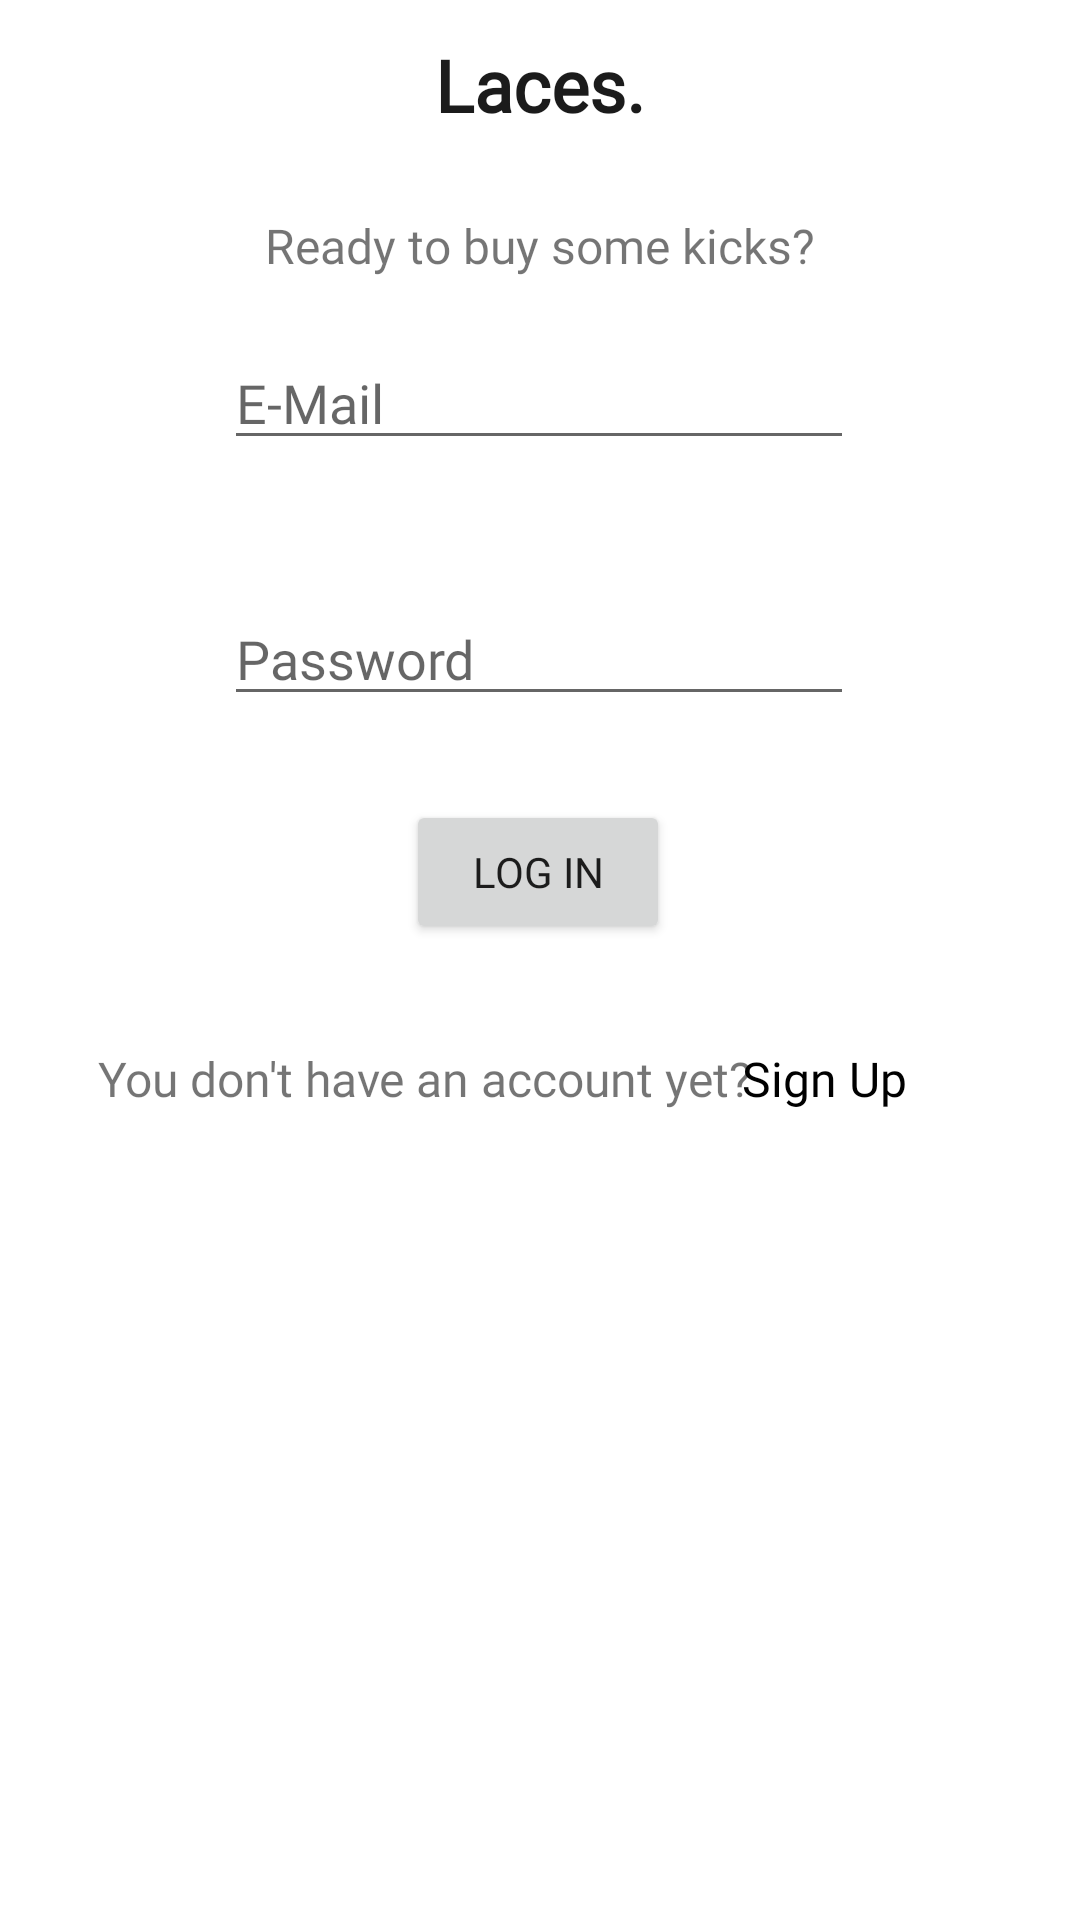

Produce the Android XML layout that renders to this screen, including the resource entries it uses.
<!-- AndroidManifest.xml: application theme Theme.SneakersApp -->
<!-- res/layout/fragment_opening.xml -->
<?xml version="1.0" encoding="utf-8"?>
<layout xmlns:android="http://schemas.android.com/apk/res/android"
    xmlns:app="http://schemas.android.com/apk/res-auto"
    xmlns:tools="http://schemas.android.com/tools">

    <data>
        <variable
            name="OpeningFragment"
            type="com.handeekin.sneakersapp.fragments.OpeningFragment" />
        <variable
            name="openingObject"
            type="com.handeekin.sneakersapp.entityy.UsersClass" />
    </data>


    <androidx.constraintlayout.widget.ConstraintLayout
        android:layout_width="match_parent"
        android:layout_height="match_parent"
        tools:context=".fragments.OpeningFragment">


        <androidx.appcompat.widget.Toolbar
            android:id="@+id/toolbar"
            android:layout_width="match_parent"
            android:layout_height="wrap_content"
            android:background="@color/primaryLightColor"
            android:minHeight="?attr/actionBarSize"
            android:theme="?attr/actionBarTheme"
            app:layout_constraintEnd_toEndOf="parent"
            app:layout_constraintHorizontal_bias="0.0"
            app:layout_constraintStart_toStartOf="parent"
            app:layout_constraintTop_toTopOf="parent" />

        <EditText
            android:id="@+id/editTextPassword"
            android:layout_width="wrap_content"
            android:layout_height="wrap_content"
            android:layout_marginTop="44dp"
            android:ems="10"
            android:fontFamily="@font/mukta_vaani_bold"
            android:hint="Password"
            android:inputType="textPassword"
            app:layout_constraintEnd_toEndOf="parent"
            app:layout_constraintHorizontal_bias="0.497"
            app:layout_constraintStart_toStartOf="parent"
            app:layout_constraintTop_toBottomOf="@+id/editTextEmail" />

        <EditText
            android:id="@+id/editTextEmail"
            android:layout_width="wrap_content"
            android:layout_height="wrap_content"
            android:layout_marginTop="56dp"
            android:ems="10"
            android:fontFamily="@font/mukta_vaani_bold"
            android:hint="E-Mail"
            android:inputType="textEmailAddress"
            app:layout_constraintEnd_toEndOf="parent"
            app:layout_constraintHorizontal_bias="0.497"
            app:layout_constraintStart_toStartOf="parent"
            app:layout_constraintTop_toBottomOf="@+id/toolbar" />

        <TextView
            android:id="@+id/textView"
            android:layout_width="wrap_content"
            android:layout_height="wrap_content"
            android:fontFamily="@font/mukta_vaani_bold"
            android:text="Laces."
            android:textColor="@color/secondaryDarkColor"
            android:textSize="24sp"
            android:textStyle="bold"
            app:layout_constraintBottom_toBottomOf="@+id/toolbar"
            app:layout_constraintEnd_toEndOf="@+id/toolbar"
            app:layout_constraintStart_toStartOf="@+id/toolbar"
            app:layout_constraintTop_toTopOf="@+id/toolbar" />

        <Button
            android:id="@+id/openingLoginButton"
            android:layout_width="wrap_content"
            android:layout_height="wrap_content"
            android:layout_marginTop="28dp"
            android:fontFamily="@font/mukta_vaani_bold"
            android:onClick="@{() -> OpeningFragment.buttonLoginClicked(editTextEmail.getText().toString(),editTextPassword.getText().toString())}"
            android:text="Log In"
            app:layout_constraintEnd_toEndOf="parent"
            app:layout_constraintHorizontal_bias="0.498"
            app:layout_constraintStart_toStartOf="parent"
            app:layout_constraintTop_toBottomOf="@+id/editTextPassword" />

        <TextView
            android:id="@+id/openingSignupButton"
            android:layout_width="wrap_content"
            android:layout_height="wrap_content"
            android:layout_marginTop="110dp"
            android:background="#00FFFFFF"
            android:clickable="true"
            android:fontFamily="@font/mukta_vaani_bold"
            android:text="Sign Up"
            android:textColor="#000000"
            android:textSize="16sp"
            app:layout_constraintEnd_toEndOf="parent"
            app:layout_constraintHorizontal_bias="0.811"
            app:layout_constraintStart_toStartOf="parent"
            app:layout_constraintTop_toBottomOf="@+id/editTextPassword" />

        <TextView
            android:id="@+id/textView2"
            android:layout_width="wrap_content"
            android:layout_height="wrap_content"
            android:layout_marginTop="15dp"
            android:fontFamily="@font/mukta_vaani_bold"
            android:text="Ready to buy some kicks?"
            android:textSize="16sp"
            app:layout_constraintEnd_toEndOf="parent"
            app:layout_constraintStart_toStartOf="parent"
            app:layout_constraintTop_toBottomOf="@+id/toolbar" />

        <TextView
            android:id="@+id/textView3"
            android:layout_width="wrap_content"
            android:layout_height="wrap_content"
            android:layout_marginTop="110dp"
            android:fontFamily="@font/mukta_vaani_bold"
            android:text="You don't have an account yet?"
            android:textSize="16sp"
            app:layout_constraintEnd_toEndOf="parent"
            app:layout_constraintHorizontal_bias="0.231"
            app:layout_constraintStart_toStartOf="parent"
            app:layout_constraintTop_toBottomOf="@+id/editTextPassword" />


    </androidx.constraintlayout.widget.ConstraintLayout>

</layout>
<!-- resources referenced by this layout -->
<resources>
  <color name="primaryLightColor">#ffffff</color>
  <color name="secondaryDarkColor">#1b1b1b</color>
  <style name="Theme.SneakersApp" parent="Theme.MaterialComponents.DayNight.NoActionBar">
          
          <item name="colorPrimary">@color/secondaryDarkColor</item>
          <item name="colorPrimaryVariant">@color/purple_700</item>
          <item name="colorOnPrimary">@color/white</item>
          
          <item name="colorSecondary">@color/teal_200</item>
          <item name="colorSecondaryVariant">@color/teal_700</item>
          <item name="colorOnSecondary">@color/black</item>
          
          <item name="android:statusBarColor" tools:targetApi="l">@color/secondaryDarkColor</item>
          
      </style>
  <color name="purple_700">#FF3700B3</color>
  <color name="white">#FFFFFFFF</color>
  <color name="teal_200">#FF03DAC5</color>
  <color name="teal_700">#FF018786</color>
  <color name="black">#FF000000</color>
</resources>
